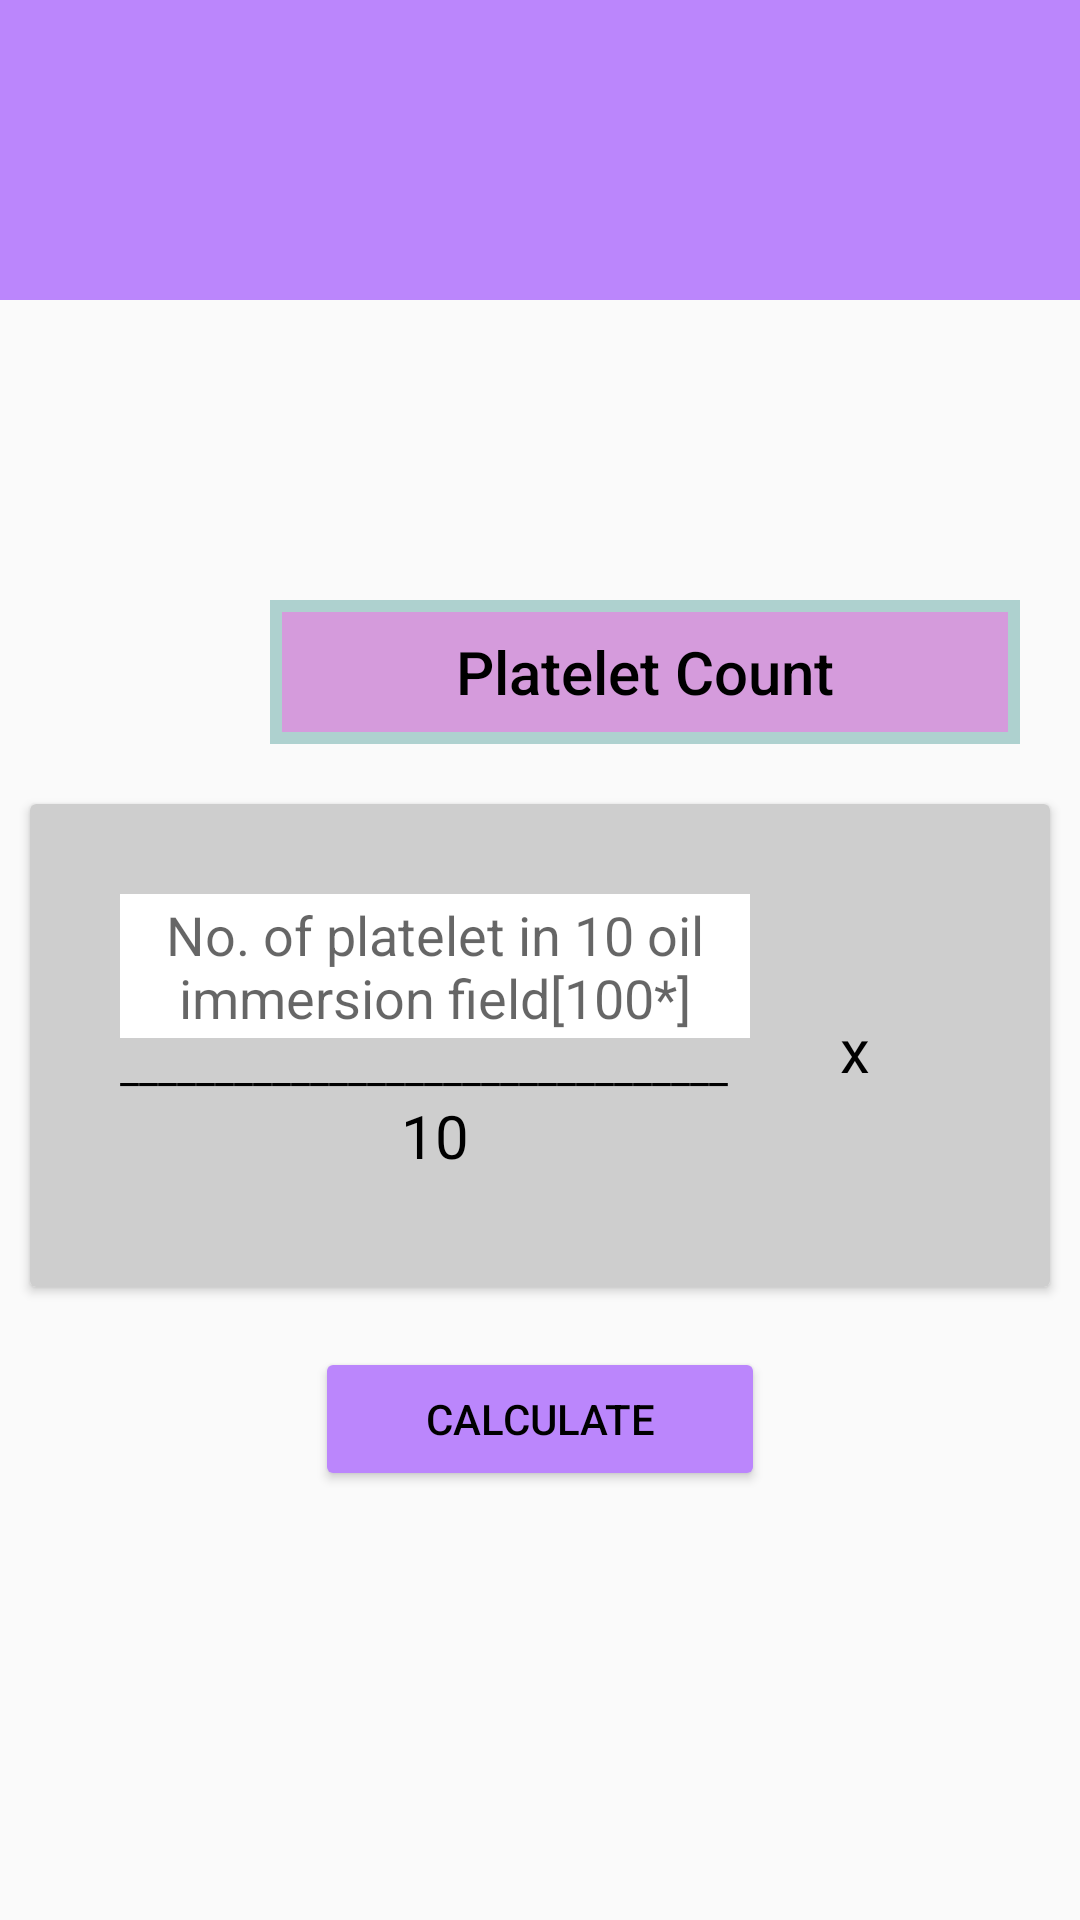

Reconstruct the res/layout file that produces this screen, plus the resources it refers to.
<!-- AndroidManifest.xml: application theme Theme.Project2 -->
<!-- res/layout/activity_platelet_count_formula.xml -->
<?xml version="1.0" encoding="utf-8"?>
<LinearLayout
    xmlns:android="http://schemas.android.com/apk/res/android"
    xmlns:app="http://schemas.android.com/apk/res-auto"
    xmlns:tools="http://schemas.android.com/tools"
    android:layout_width="match_parent"
    android:layout_height="match_parent"
    android:orientation="vertical"
    tools:context="PlateletCountFormula">

    <androidx.appcompat.widget.Toolbar
        android:id="@+id/toolbar"
        android:layout_width="match_parent"
        android:layout_height="100dp"
        android:background="@color/purple_200">

    </androidx.appcompat.widget.Toolbar>

    <TextView
        android:gravity="center"
        android:background="@drawable/bordercolor"
        android:layout_width="250dp"
        android:layout_height="48dp"
        android:layout_marginLeft="90dp"
        android:layout_marginTop="100dp"
        android:layout_marginRight="150dp"
        android:layout_marginBottom="20dp"
        android:fontFamily="sans-serif-medium"
        android:text="Platelet Count"
        android:textColor="@color/black"
        android:textSize="20dp"
        android:textStyle="normal"
        >

    </TextView>
    <androidx.cardview.widget.CardView
        android:layout_marginLeft="10dp"
        android:layout_marginRight="10dp"
        android:layout_width="match_parent"
        android:elevation="70dp"
        android:background="#C95BDC"
        android:layout_height="wrap_content">
        <LinearLayout
            android:layout_width="match_parent"
            android:layout_height="wrap_content"
            android:orientation="horizontal"
            android:background="#CECECE"
            >

            <LinearLayout
                android:layout_width="210dp"
                android:layout_height="101dp"
                android:layout_marginLeft="30dp"
                android:layout_marginTop="30dp"
                android:layout_marginRight="30dp"
                android:layout_marginBottom="30dp"
                android:orientation="vertical">

                <EditText
                    android:id="@+id/platelet"
                    android:layout_width="match_parent"
                    android:layout_height="48dp"
                    android:background="@color/white"
                    android:gravity="center"
                    android:hint="No. of platelet in 10 oil immersion field[100*]"
                    android:textColor="@color/black"
                    android:textSize="18dp" />

                <TextView
                    android:layout_width="wrap_content"
                    android:layout_height="wrap_content"
                    android:text="________________________________"
                    android:textColor="@color/black" />

                <TextView
                    android:layout_width="wrap_content"
                    android:layout_height="24dp"
                    android:layout_gravity="center"
                    android:background="#CECECE"
                    android:text="10"
                    android:textColor="@color/black"
                    android:textSize="20dp" />




            </LinearLayout>

            <TextView
                android:layout_width="wrap_content"
                android:layout_height="24dp"
                android:layout_gravity="center"
                android:text="x 20000"
                android:background="#CECECE"
                android:textColor="@color/black"
                android:textSize="20dp" />




        </LinearLayout>
    </androidx.cardview.widget.CardView>
    <Button
        android:id="@+id/calculate"
        android:layout_width="150dp"
        android:layout_height="48dp"
        android:layout_gravity="center"
        android:layout_marginTop="20dp"
        android:backgroundTint="@color/purple_200"
        android:text="CALCULATE"
        android:textColor="@color/black">

    </Button>
    <TextView
        android:id="@+id/output"
        android:layout_width="200dp"
        android:layout_height="50dp"
        android:layout_marginTop="40dp"
        android:text=""
        android:textSize="18dp"
        android:background="#CECECE"
        android:textColor="@color/black"
        android:layout_gravity="center"
        android:visibility="gone"/>

    <Button
        android:id="@+id/save"
        android:layout_width="100dp"
        android:layout_height="48dp"
        android:layout_gravity="center"
        android:layout_marginTop="20dp"
        android:backgroundTint="@color/purple_200"
        android:text="SAVE"
        android:textColor="@color/black"
        android:visibility="gone">

    </Button>
</LinearLayout>
<!-- resources referenced by this layout -->
<resources>
  <color name="black">#FF000000</color>
  <color name="purple_200">#FFBB86FC</color>
  <color name="white">#FFFFFFFF</color>
  <!-- drawable bordercolor (drawable) -->
  <?xml version="1.0" encoding="utf-8"?>
  <shape xmlns:android="http://schemas.android.com/apk/res/android"
  android:shape="rectangle">
  
  <solid android:color="#D59BDC" />
  
  <stroke
      android:width="4dp"
      android:color="#AED1CF" />
  </shape>
  <style name="Theme.Project2" parent="Base.Theme.Project2" />
  <style name="Base.Theme.Project2" parent="Theme.AppCompat.Light.NoActionBar">
          
          
      </style>
</resources>
